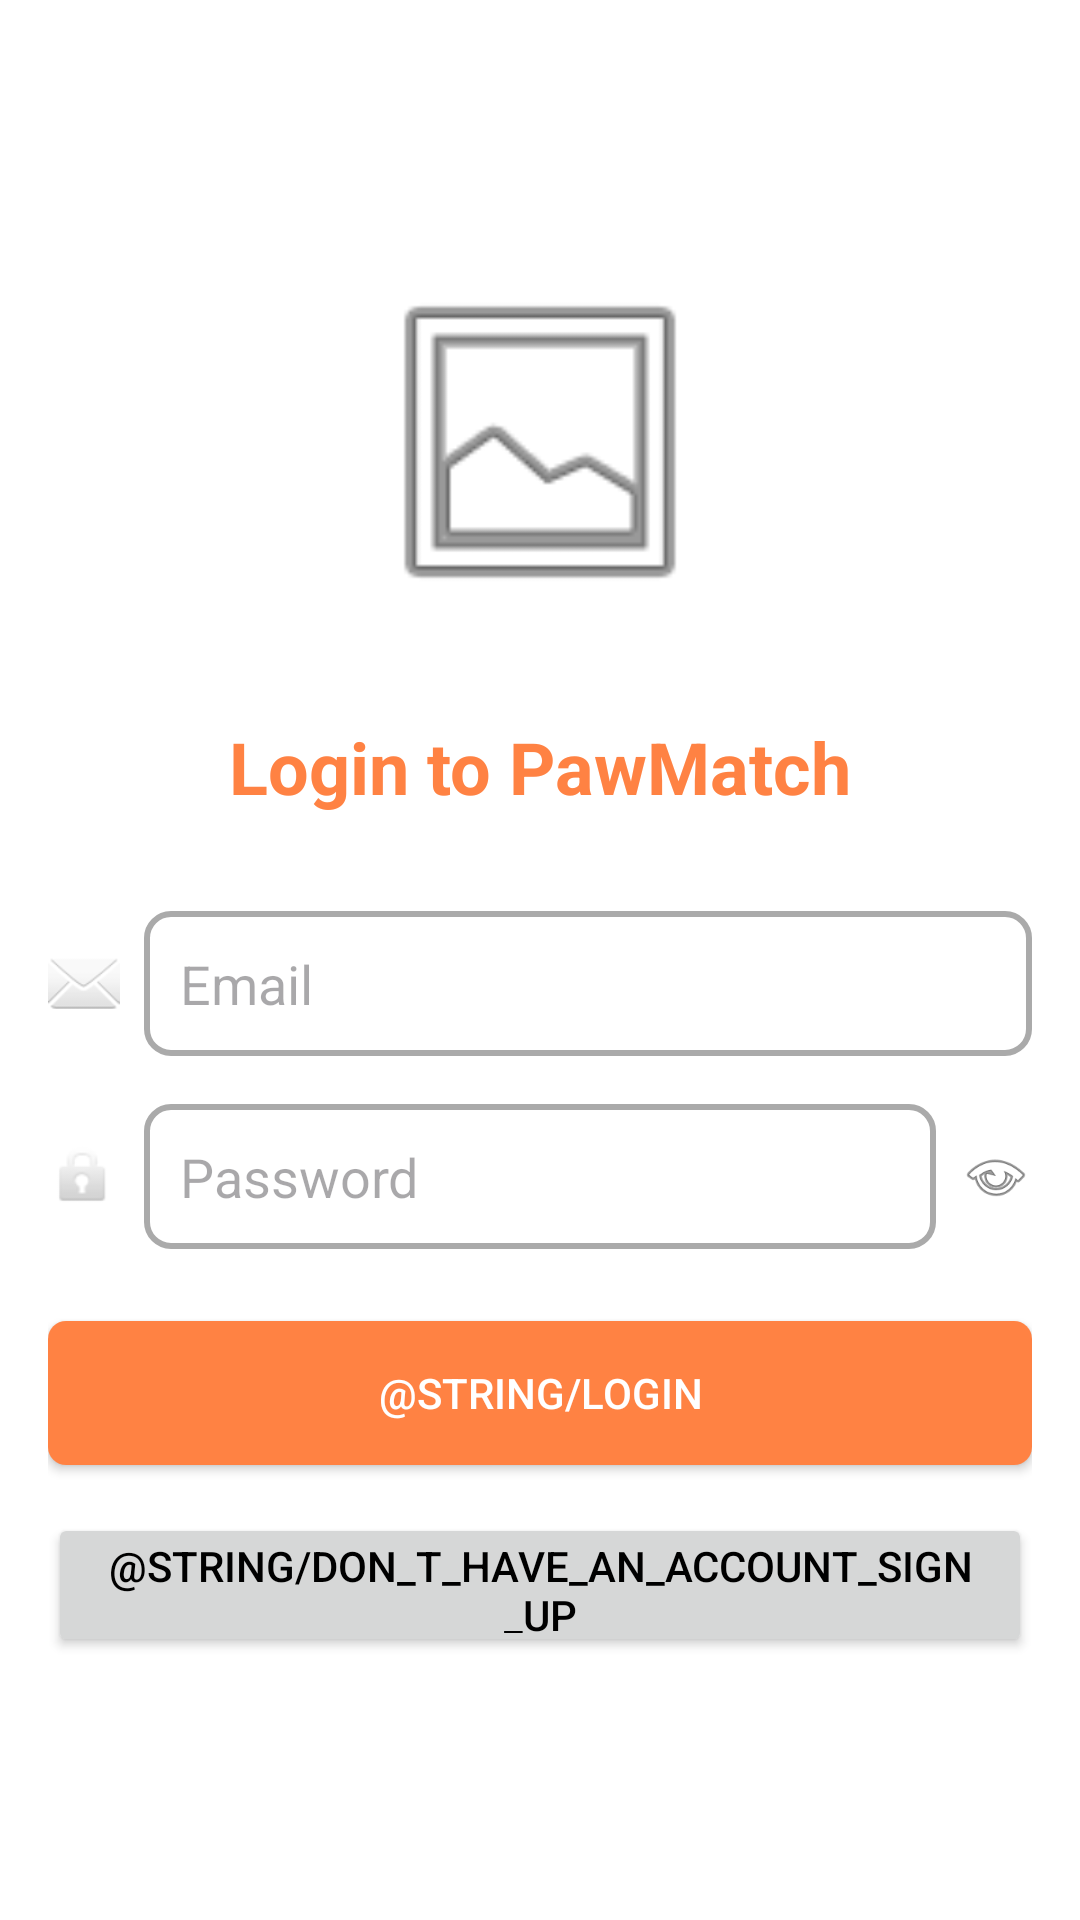

The Android layout XML behind this screen, and the referenced resources:
<!-- AndroidManifest.xml: application theme Theme.Pawmatch -->
<!-- res/layout/activity_login.xml -->
<?xml version="1.0" encoding="utf-8"?>
<LinearLayout xmlns:android="http://schemas.android.com/apk/res/android"
    android:layout_width="match_parent"
    android:layout_height="match_parent"
    android:orientation="vertical"
    android:padding="16dp"
    android:gravity="center"
    android:background="#FFFFFF">

    <ImageView
        android:layout_width="120dp"
        android:layout_height="120dp"
        android:src="@android:drawable/ic_menu_gallery"
        android:layout_marginBottom="32dp"/>

    <TextView
        android:layout_width="wrap_content"
        android:layout_height="wrap_content"
        android:textColor="@color/splash_background"
        android:text="@string/login_to_pawmatch"
        android:textSize="24sp"
        android:textStyle="bold"
        android:layout_marginBottom="32dp"/>

    
    <LinearLayout
        android:layout_width="match_parent"
        android:layout_height="wrap_content"
        android:orientation="horizontal"
        android:gravity="center_vertical"
        android:layout_marginBottom="16dp">

        <ImageView
            android:layout_width="24dp"
            android:layout_height="24dp"
            android:src="@android:drawable/ic_dialog_email"
            android:layout_marginEnd="8dp"/>

        <EditText
            android:id="@+id/emailEditText"
            android:layout_width="match_parent"
            android:layout_height="wrap_content"
            android:background="@drawable/edittext_background"
            android:hint="Email"
            android:inputType="textEmailAddress"
            android:padding="12dp" />
    </LinearLayout>

    
    <LinearLayout
        android:layout_width="match_parent"
        android:layout_height="wrap_content"
        android:orientation="horizontal"
        android:gravity="center_vertical"
        android:layout_marginBottom="24dp">

        <ImageView
            android:layout_width="24dp"
            android:layout_height="24dp"
            android:src="@android:drawable/ic_lock_idle_lock"
            android:layout_marginEnd="8dp"/>

        <EditText
            android:id="@+id/passwordEditText"
            android:layout_width="0dp"
            android:layout_height="wrap_content"
            android:layout_weight="1"
            android:background="@drawable/edittext_background"
            android:hint="Password"
            android:inputType="textPassword"
            android:padding="12dp" />

        <ImageView
            android:id="@+id/togglePasswordVisibility"
            android:layout_width="24dp"
            android:layout_height="24dp"
            android:src="@android:drawable/ic_menu_view"
            android:layout_marginStart="8dp"
            android:contentDescription="Toggle password visibility"/>
    </LinearLayout>

    
    <Button
        android:id="@+id/loginButton"
        android:layout_width="match_parent"
        android:layout_height="wrap_content"
        android:layout_marginBottom="16dp"
        android:background="@drawable/rounded_button_background"
        android:backgroundTint="@color/splash_background"
        android:minHeight="48dp"
        android:padding="12dp"
        android:text="@string/login"
        android:textColor="@color/white"/>

    
    <Button
        android:id="@+id/backToSignUpButton"
        android:layout_width="wrap_content"
        android:layout_height="48dp"
        android:gravity="center"
        android:padding="8dp"
        android:text="@string/don_t_have_an_account_sign_up"
        android:textColor="@color/black"/>

    
    <ProgressBar
        android:id="@+id/progressBar"
        android:layout_width="wrap_content"
        android:layout_height="wrap_content"
        android:layout_marginTop="16dp"
        android:visibility="gone"/>
</LinearLayout>
<!-- resources referenced by this layout -->
<resources>
  <color name="black">#FF000000</color>
  <color name="splash_background">#FF8243</color>
  <color name="white">#FFFFFFFF</color>
  <!-- drawable edittext_background (drawable) -->
  <?xml version="1.0" encoding="utf-8"?>
  <shape xmlns:android="http://schemas.android.com/apk/res/android">
      <solid android:color="@android:color/white" />
      <stroke android:width="2dp" android:color="@android:color/darker_gray" />
      <corners android:radius="8dp" />
      <padding android:left="12dp" android:right="12dp" android:top="8dp" android:bottom="8dp" />
  </shape>
  <!-- drawable rounded_button_background (drawable) -->
  <?xml version="1.0" encoding="utf-8"?>
  <shape xmlns:android="http://schemas.android.com/apk/res/android">
      <solid android:color="@color/splash_background" />
      <corners android:radius="6dp" />
      <padding
          android:left="12dp"
          android:top="12dp"
          android:right="12dp"
          android:bottom="12dp" />
  </shape>
  <string name="login_to_pawmatch">Login to PawMatch</string>
  <style name="Theme.Pawmatch" parent="Base.Theme.Pawmatch">
          <item name="colorPrimary">@color/purple_500</item>
          <item name="colorOnPrimary">@color/white</item>
      </style>
  <style name="Base.Theme.Pawmatch" parent="Theme.AppCompat.DayNight.NoActionBar">        <item name="colorPrimary">@color/purple_500</item>
          <item name="colorPrimaryDark">@color/purple_700</item>
          <item name="colorAccent">@color/teal_200</item>
      </style>
  <color name="purple_500">#FF6200EE</color>
  <color name="purple_700">#FF3700B3</color>
  <color name="teal_200">#FF03DAC5</color>
</resources>
